Run: headless pygame with SDL's dummy video driver; simulated clock (each Clock.tick advances the game by its frame time, no real sleeping); random seed 0; keys injected as events and as key.get_pressed() state; no mouse input.
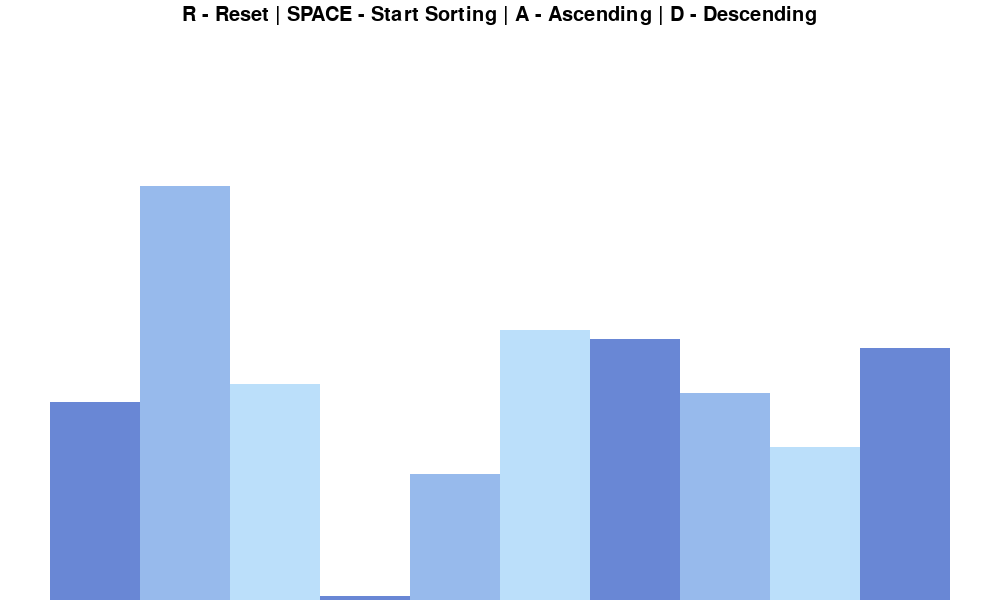
Frame 1 of 4 · flips 1–60 · no input
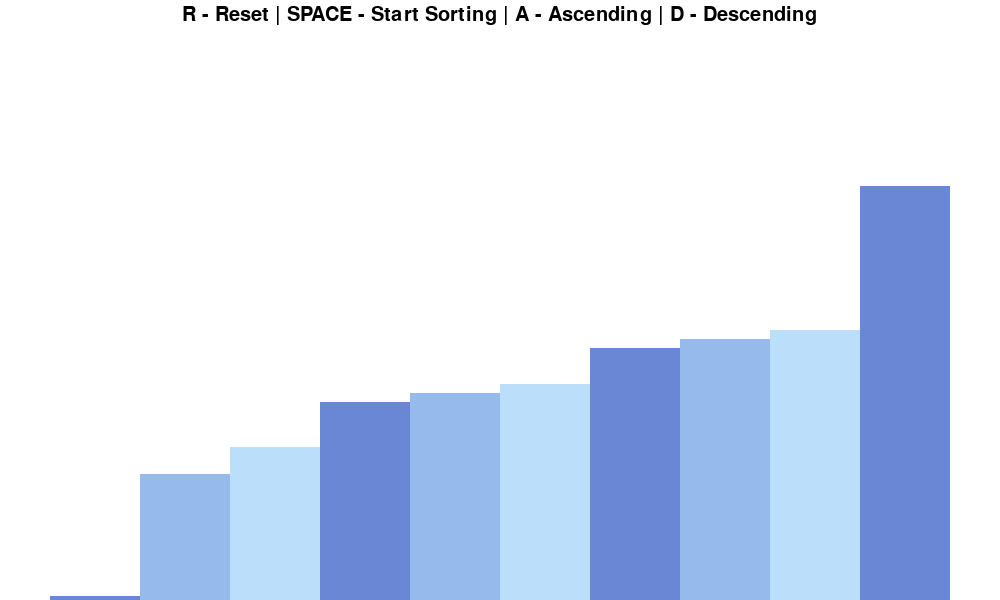
Frame 2 of 4 · flips 61–180 · tapped SPACE, RETURN · held RIGHT (→), D
Frame 3 of 4 · flips 181–300 · held DOWN (↓), S · screen unchanged from frame 2, image omitted
Frame 4 of 4 · flips 301–420 · held LEFT (←), A, UP (↑), W · screen unchanged from frame 3, image omitted

The pygame program that drew these frames:

import pygame
import random
import math
pygame.init()


class DrawInformation:
    BLACK = 0, 0, 0
    WHITE = 255, 255, 255
    GREEN = 75, 230, 35
    LIGHT_GREEN = 75, 215, 35
    RED = 230, 75, 35
    LIGHT_RED = 215, 75, 35
    BACKGROUND_COLOR = WHITE

    GRADIENTS = [
        (105, 135, 213),
        (151, 186, 236),
        (187, 223, 250)
    ]

    FONT = pygame.font.SysFont('comicsans', 30)
    LARGE_FONT = pygame.font.SysFont('comicsans', 40)
    SIDE_PADDING = 100
    TOP_PADDING = 150

    def __init__(self, width, height, lst):
        self.width = width
        self.height = height

        self.window = pygame.display.set_mode((width, height))
        pygame.display.set_caption("Sorting Algorithm Visualization")
        self.set_lst(lst)

    def set_lst(self, lst):
        self.lst = lst
        self.min_val = min(lst)
        self.max_val = max(lst)

        self.block_width = round((self.width - self.SIDE_PADDING) / len(lst))
        self.block_height = math.floor((self.height - self.TOP_PADDING) / (self.max_val - 0))
        self.start_x = self.SIDE_PADDING // 2


def draw(draw_info):
    draw_info.window.fill(draw_info.BACKGROUND_COLOR)

    controls = draw_info.FONT.render("R - Reset | SPACE - Start Sorting | A - Ascending | D - Descending", 1,draw_info.BLACK)
    draw_info.window.blit(controls, (draw_info.width / 2 - controls.get_width() / 2, 5))

    draw_lst(draw_info)
    pygame.display.update()


def draw_lst(draw_info, color_positions={}, clear_bg=False):
    lst = draw_info.lst
    if clear_bg:
        clear_rect = (draw_info.SIDE_PADDING // 2, draw_info.TOP_PADDING,
                      draw_info.width - draw_info.SIDE_PADDING, draw_info.height - draw_info.TOP_PADDING)
        pygame.draw.rect(draw_info.window, draw_info.BACKGROUND_COLOR, clear_rect)

    color_idx = 0
    for i, val in enumerate(lst):
        x = draw_info.start_x + i * draw_info.block_width
        if val == draw_info.min_val:
            half = draw_info.block_height // 2
            y = draw_info.height - (val - draw_info.min_val) * draw_info.block_height
            y -= half
        else:
            y = draw_info.height - (val - draw_info.min_val) * draw_info.block_height

        color = draw_info.GRADIENTS[color_idx]
        if color_idx >= 2:
            color_idx = 0
        else:
            color_idx += 1

        if i in color_positions:
            color = color_positions[i]

        pygame.draw.rect(draw_info.window, color, (x, y, draw_info.block_width, draw_info.height))

    if clear_bg:
        pygame.display.update()


def generate_starting_list(n, min_val, max_val):
    lst = []

    for _ in range(n):
        val = random.randint(min_val, max_val)
        lst.append(val)

    return lst


def bubble_sort(draw_info, ascending=True):
    lst = draw_info.lst

    for i in range(len(lst) - 1):
        for j in range(len(lst) - 1 - i):
            num1 = lst[j]
            num2 = lst[j + 1]

            draw_lst(draw_info, {j: draw_info.GREEN, j + 1: draw_info.LIGHT_GREEN}, True)
            yield True

            if (num1 > num2 and ascending) or (num1 < num2 and not ascending):
                lst[j], lst[j + 1] = lst[j + 1], lst[j]
                draw_lst(draw_info, {j: draw_info.RED, j + 1: draw_info.LIGHT_RED}, True)
                yield True

    return lst


def insertion_sort(draw_info, ascending=True):
    lst = draw_info.lst

    draw_lst(draw_info, {0: draw_info.GREEN}, True)
    yield True

    for i in range(1, len(lst)):
        current = lst[i]

        draw_lst(draw_info, {i: draw_info.GREEN}, True)
        yield True

        while True:
            ascending_sort = i > 0 and lst[i-1] > current and ascending

            if not ascending_sort:
                break

            draw_lst(draw_info, {i-1: draw_info.LIGHT_GREEN, i: draw_info.GREEN}, True)
            yield True

            lst[i] = lst[i - 1]
            i = i - 1
            lst[i] = current
            draw_lst(draw_info, {i: draw_info.RED, i+1: draw_info.LIGHT_RED}, True)
            yield True

    return lst



def main():
    run = True
    clock = pygame.time.Clock()

    length = 10
    min_val = 1
    max_val = 50
    lst = generate_starting_list(length, min_val, max_val)


    # create the gui interface
    draw_info = DrawInformation(1000, 600, lst)
    sorting = False
    ascending = True
    sorting_algorithm = insertion_sort
    sorting_algorithm_name = "Bubble Sort"
    sorting_algorithm_generator = None

    while run:
        clock.tick(2)

        draw(draw_info)

        if sorting:
            try:
                next(sorting_algorithm_generator)
            except StopIteration:
                sorting = False
        else:
            draw(draw_info)

        for event in pygame.event.get():
            if event.type == pygame.QUIT:
                run = False

            if event.type != pygame.KEYDOWN:
                continue

            if event.key == pygame.K_r:
                lst = generate_starting_list(length, min_val, max_val)
                draw_info.set_lst(lst)
                sorting = False

            elif event.key == pygame.K_SPACE and sorting == False:
                sorting = True
                sorting_algorithm_generator = sorting_algorithm(draw_info, ascending)

            elif event.key == pygame.K_a and not sorting:
                ascending = True
            elif event.key == pygame.K_a and not sorting:
                ascending = False

    pygame.quit()


if __name__ == "__main__":
	main()
